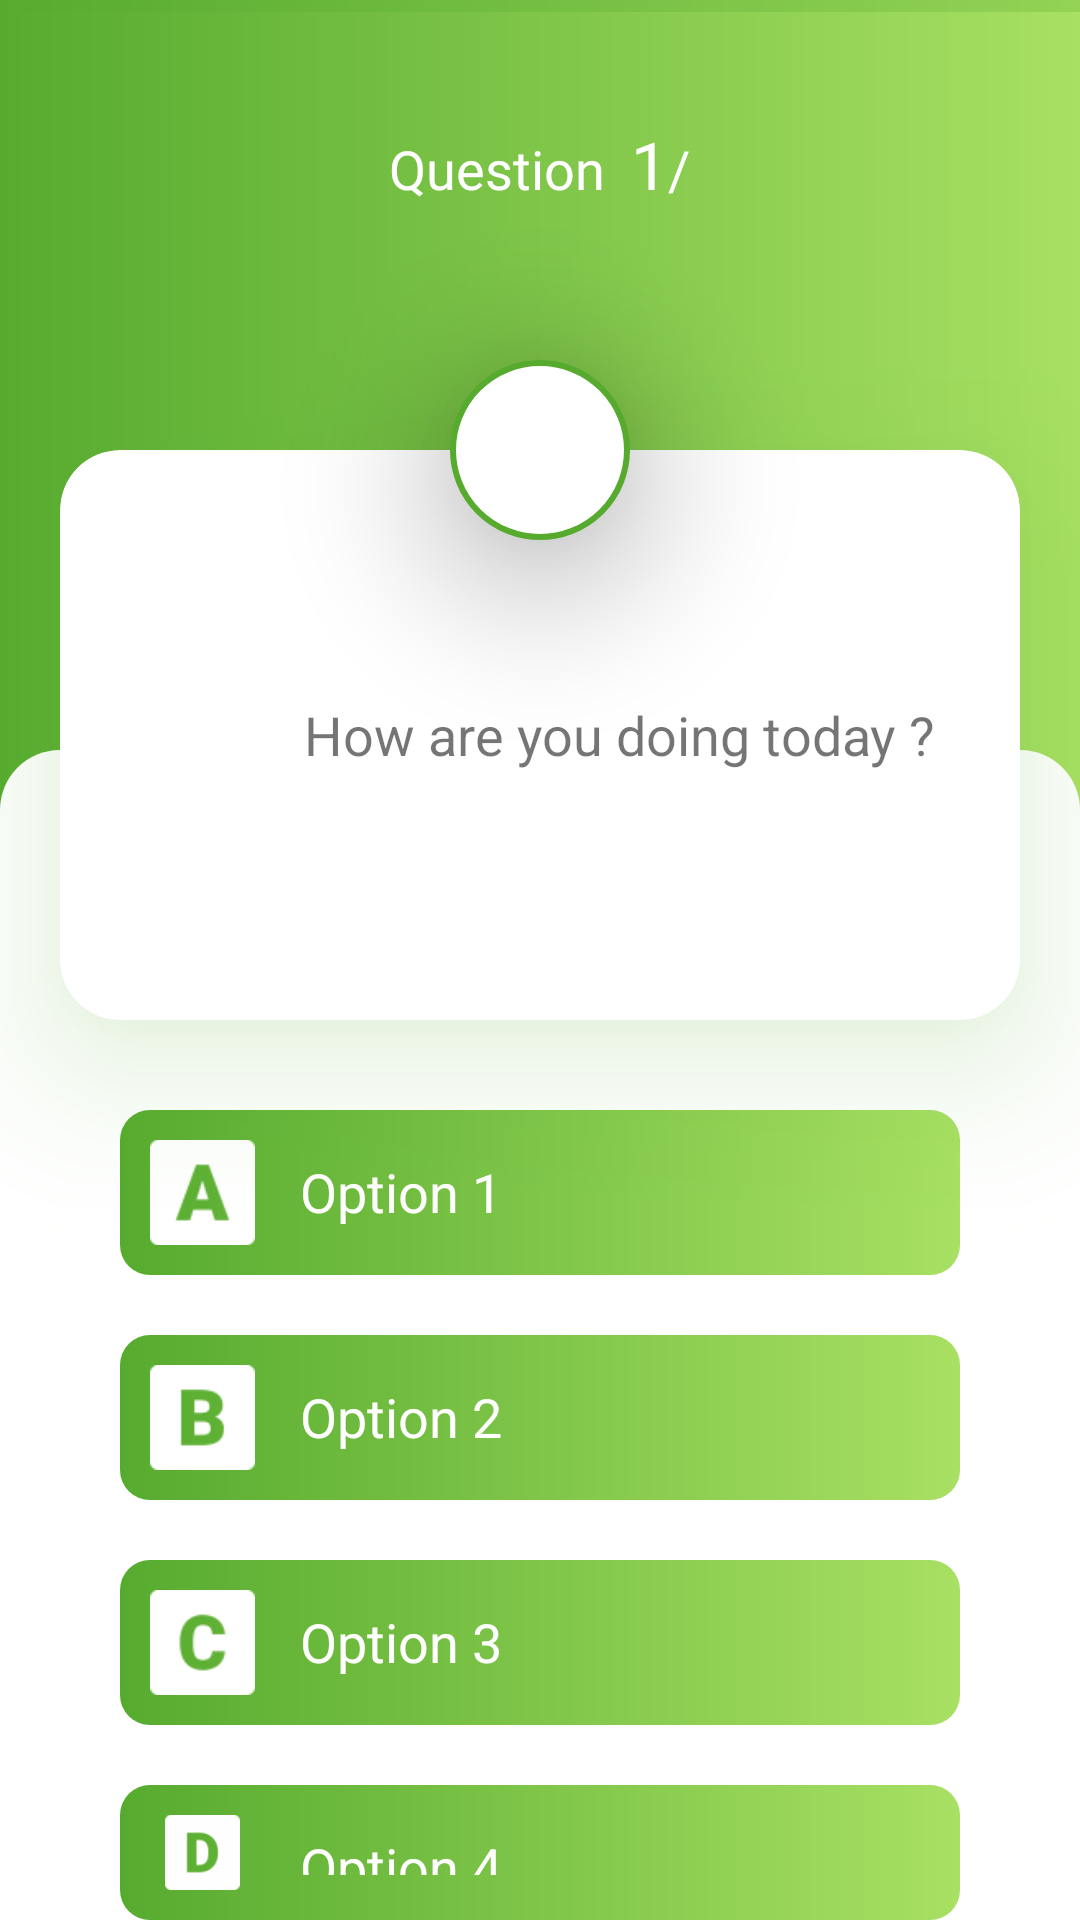

This screen was rendered from an Android layout file. Write that file and the resources it references.
<!-- AndroidManifest.xml: application theme Theme.FY_Project -->
<!-- res/layout/activity_test.xml -->
<?xml version="1.0" encoding="utf-8"?>
<RelativeLayout xmlns:android="http://schemas.android.com/apk/res/android"
    xmlns:app="http://schemas.android.com/apk/res-auto"
    xmlns:tools="http://schemas.android.com/tools"
    android:layout_width="match_parent"
    android:layout_height="match_parent"
    tools:context=".TestActivity"
    android:background="@drawable/green_gradient">

    <ImageView
        android:id="@+id/back_btn"
        android:layout_width="30dp"
        android:layout_height="30dp"
        android:layout_marginStart="30dp"
        android:layout_marginTop="40dp"
        android:src="@drawable/ic_baseline_arrow_back_ios_24" />

    <ImageView
        android:id="@+id/menu_btn"
        android:layout_width="30dp"
        android:layout_height="30dp"
        android:layout_marginEnd="30dp"
        android:layout_alignParentEnd="true"
        android:layout_marginTop="40dp"
        android:src="@drawable/ic_baseline_more_vert_24" />

    <LinearLayout
        android:layout_width="match_parent"
        android:layout_height="wrap_content"
        android:layout_marginStart="30dp"
        android:layout_marginTop="30dp"
        android:layout_marginEnd="30dp"
        android:layout_marginBottom="30dp"
        android:gravity="center_horizontal"
        android:orientation="horizontal">

        <TextView
            android:layout_width="wrap_content"
            android:layout_height="wrap_content"
            android:fontFamily="@font/lato"
            android:gravity="center"
            android:paddingTop="10dp"
            android:paddingBottom="10dp"
            android:text="Question  "
            android:textColor="@color/white"
            android:textSize="18sp" />

        <TextView
            android:id="@+id/question_no"
            android:layout_width="wrap_content"
            android:layout_height="wrap_content"
            android:fontFamily="@font/lato_bold"
            android:gravity="center"
            android:paddingTop="10dp"
            android:paddingBottom="10dp"
            android:text="1"
            android:textColor="@color/white"
            android:textSize="22sp" />

        <TextView
            android:id="@+id/total_question"
            android:layout_width="wrap_content"
            android:layout_height="wrap_content"
            android:fontFamily="@font/lato"
            android:gravity="center"
            android:paddingTop="10dp"
            android:paddingBottom="10dp"
            android:text="/"
            android:textColor="@color/white"
            android:textSize="18sp" />
    </LinearLayout>


    <ProgressBar
        android:progressBackgroundTint="#56ab2f"
        android:progressTint="@color/white"
        android:id="@+id/progress_bar_horizontal"
        android:layout_width="match_parent"
        android:layout_height="4dp"
        style="@style/Widget.AppCompat.ProgressBar.Horizontal"
        android:progress="0"/>

    <RelativeLayout
        android:layout_width="60dp"
        android:layout_height="60dp"
        android:layout_centerHorizontal="true"
        android:layout_marginTop="120dp"
        android:background="@drawable/test_timer"
        android:elevation="32dp">

        <TextView
            android:id="@+id/timer_count"
            android:layout_width="wrap_content"
            android:layout_height="wrap_content"
            android:layout_centerInParent="true"
            android:fontFamily="@font/lato_bold"
            android:text=""
            android:textColor="@color/back_green"
            android:textSize="25sp" />
    </RelativeLayout>
    <androidx.cardview.widget.CardView
        android:layout_width="match_parent"
        android:layout_height="wrap_content"
        android:layout_marginLeft="20dp"
        android:layout_marginTop="150dp"
        android:layout_marginRight="20dp"
        android:alpha="1"
        android:outlineAmbientShadowColor="@color/back_green"
        android:outlineSpotShadowColor="@color/back_green"
        app:cardCornerRadius="20dp"
        app:cardElevation="30dp"

        >





        <TextView
            android:id="@+id/test_question"
            android:layout_width="333dp"
            android:layout_height="150dp"
            android:layout_margin="20dp"
            android:gravity="center"
            android:padding="12dp"
            android:text="How are you doing today ?"
            android:textSize="18sp" />
    </androidx.cardview.widget.CardView>

    <RelativeLayout
        android:id="@+id/test_mid"
        android:layout_width="match_parent"
        android:layout_height="match_parent"
        android:layout_marginTop="250dp"
        android:background="@drawable/home_center_back"
        android:gravity="center"
        android:paddingTop="100dp">

        <RelativeLayout
            android:id="@+id/op_1"
            android:layout_width="match_parent"
            android:layout_height="wrap_content"
            android:layout_marginLeft="40dp"
            android:layout_marginTop="20dp"
            android:layout_marginRight="40dp"
            android:background="@drawable/test_options_back">

            <ImageView
                android:layout_margin="10dp"
                android:layout_width="35dp"
                android:layout_height="35dp"
                android:layout_centerVertical="true"
                android:layout_marginLeft="10dp"
                android:src="@drawable/letter_a" />

            <TextView
                android:id="@+id/op1"
                android:layout_width="match_parent"
                android:layout_height="wrap_content"
                android:layout_marginLeft="40dp"
                android:paddingLeft="20dp"
                android:paddingTop="15dp"
                android:paddingBottom="15dp"
                android:text="Option 1"
                android:textColor="@color/white"
                android:textSize="18sp" />
        </RelativeLayout>

        <RelativeLayout
            android:id="@+id/op_2"
            android:layout_width="match_parent"
            android:layout_height="wrap_content"
            android:layout_below="@id/op_1"
            android:layout_marginLeft="40dp"
            android:layout_marginTop="20dp"
            android:layout_marginRight="40dp"
            android:background="@drawable/test_options_back">

            <ImageView
                android:layout_margin="10dp"
                android:layout_width="35dp"
                android:layout_height="35dp"
                android:layout_centerVertical="true"
                android:layout_marginLeft="10dp"
                android:src="@drawable/letter_b" />

            <TextView
                android:id="@+id/op2"
                android:layout_width="match_parent"
                android:layout_height="wrap_content"
                android:layout_marginLeft="40dp"
                android:paddingLeft="20dp"
                android:paddingTop="15dp"
                android:paddingBottom="15dp"
                android:text="Option 2"
                android:textColor="@color/white"
                android:textSize="18sp" />
        </RelativeLayout>

        <RelativeLayout
            android:id="@+id/op_3"
            android:layout_width="match_parent"
            android:layout_height="wrap_content"
            android:layout_below="@id/op_2"
            android:layout_marginLeft="40dp"
            android:layout_marginTop="20dp"
            android:layout_marginRight="40dp"
            android:background="@drawable/test_options_back">

            <ImageView
                android:layout_margin="10dp"
                android:layout_width="35dp"
                android:layout_height="35dp"
                android:layout_centerVertical="true"
                android:layout_marginLeft="10dp"
                android:src="@drawable/letter_c" />

            <TextView
                android:id="@+id/op3"
                android:layout_width="match_parent"
                android:layout_height="wrap_content"
                android:layout_marginLeft="40dp"
                android:paddingLeft="20dp"
                android:paddingTop="15dp"
                android:paddingBottom="15dp"
                android:text="Option 3"
                android:textColor="@color/white"
                android:textSize="18sp" />
        </RelativeLayout>

        <RelativeLayout
            android:id="@+id/op_4"
            android:layout_width="match_parent"
            android:layout_height="wrap_content"
            android:layout_below="@id/op_3"
            android:layout_marginLeft="40dp"
            android:layout_marginTop="20dp"
            android:layout_marginRight="40dp"
            android:background="@drawable/test_options_back">

            <ImageView
                android:layout_width="35dp"
                android:layout_height="35dp"
                android:layout_margin="10dp"
                android:layout_centerVertical="true"
                android:layout_marginLeft="10dp"
                android:src="@drawable/letter_d" />

            <TextView
                android:id="@+id/op4"
                android:layout_width="match_parent"
                android:layout_height="wrap_content"
                android:layout_marginLeft="40dp"
                android:paddingLeft="20dp"
                android:paddingTop="15dp"
                android:paddingBottom="15dp"
                android:text="Option 4"
                android:textColor="@color/white"
                android:textSize="18sp" />
        </RelativeLayout>

    </RelativeLayout>

</RelativeLayout>
<!-- resources referenced by this layout -->
<resources>
  <color name="back_green">#56ab2f</color>
  <color name="white">#FFFFFFFF</color>
  <!-- drawable green_gradient (drawable-v24) -->
  <?xml version="1.0" encoding="utf-8"?>
  <shape xmlns:android="http://schemas.android.com/apk/res/android">
  
      <gradient
          android:startColor="#56ab2f"
          android:endColor="#a8e063"
          />
  
  </shape>
  <!-- drawable home_center_back (drawable-v24) -->
  <?xml version="1.0" encoding="utf-8"?>
  
  <shape xmlns:android="http://schemas.android.com/apk/res/android">
  
      <solid
          android:color="@color/white"/>
      <corners
          android:topLeftRadius="20dp"
          android:topRightRadius="20dp"/>
  
  </shape>
  <!-- drawable letter_a: png bitmap (drawable-v24, 1327 bytes) -->
  <!-- drawable letter_b: png bitmap (drawable-v24, 1192 bytes) -->
  <!-- drawable letter_c: png bitmap (drawable-v24, 1332 bytes) -->
  <!-- drawable letter_d: png bitmap (drawable-v24, 1722 bytes) -->
  <!-- drawable test_options_back (drawable) -->
  <?xml version="1.0" encoding="utf-8"?>
  
  <shape xmlns:android="http://schemas.android.com/apk/res/android"
     >
  
  
              <gradient
                  android:startColor="#56ab2f"
                  android:endColor="#a8e063"/>
              <corners android:radius="10dp" />
  
  
  </shape>
  <!-- drawable test_timer (drawable) -->
  <?xml version="1.0" encoding="utf-8"?>
  
  <shape
      xmlns:android="http://schemas.android.com/apk/res/android"
      android:shape="oval">
  
      <solid
          android:color="#FFFFFF"/>
  
      <size
          android:width="120dp"
          android:height="120dp"
          />
      <stroke
          android:color="#56ab2f"
          android:width="2dp"/>
  </shape>
  <style name="Theme.FY_Project" parent="Theme.MaterialComponents.DayNight.NoActionBar">
          
          <item name="colorPrimary">@color/purple_500</item>
          <item name="colorPrimaryVariant">#a8e063</item>
          <item name="colorOnPrimary">@color/white</item>
          
          <item name="colorSecondary">#a8e063</item>
          <item name="colorSecondaryVariant">@color/teal_700</item>
          <item name="colorOnSecondary">@color/black</item>
          
          <item name="android:statusBarColor" tools:targetApi="l">?attr/colorPrimaryVariant</item>
          
  
          <item name="android:navigationBarColor">#a8e063</item>
      </style>
  <color name="purple_500">#56ab2f</color>
  <color name="teal_700">#FF018786</color>
  <color name="black">#FF000000</color>
</resources>
